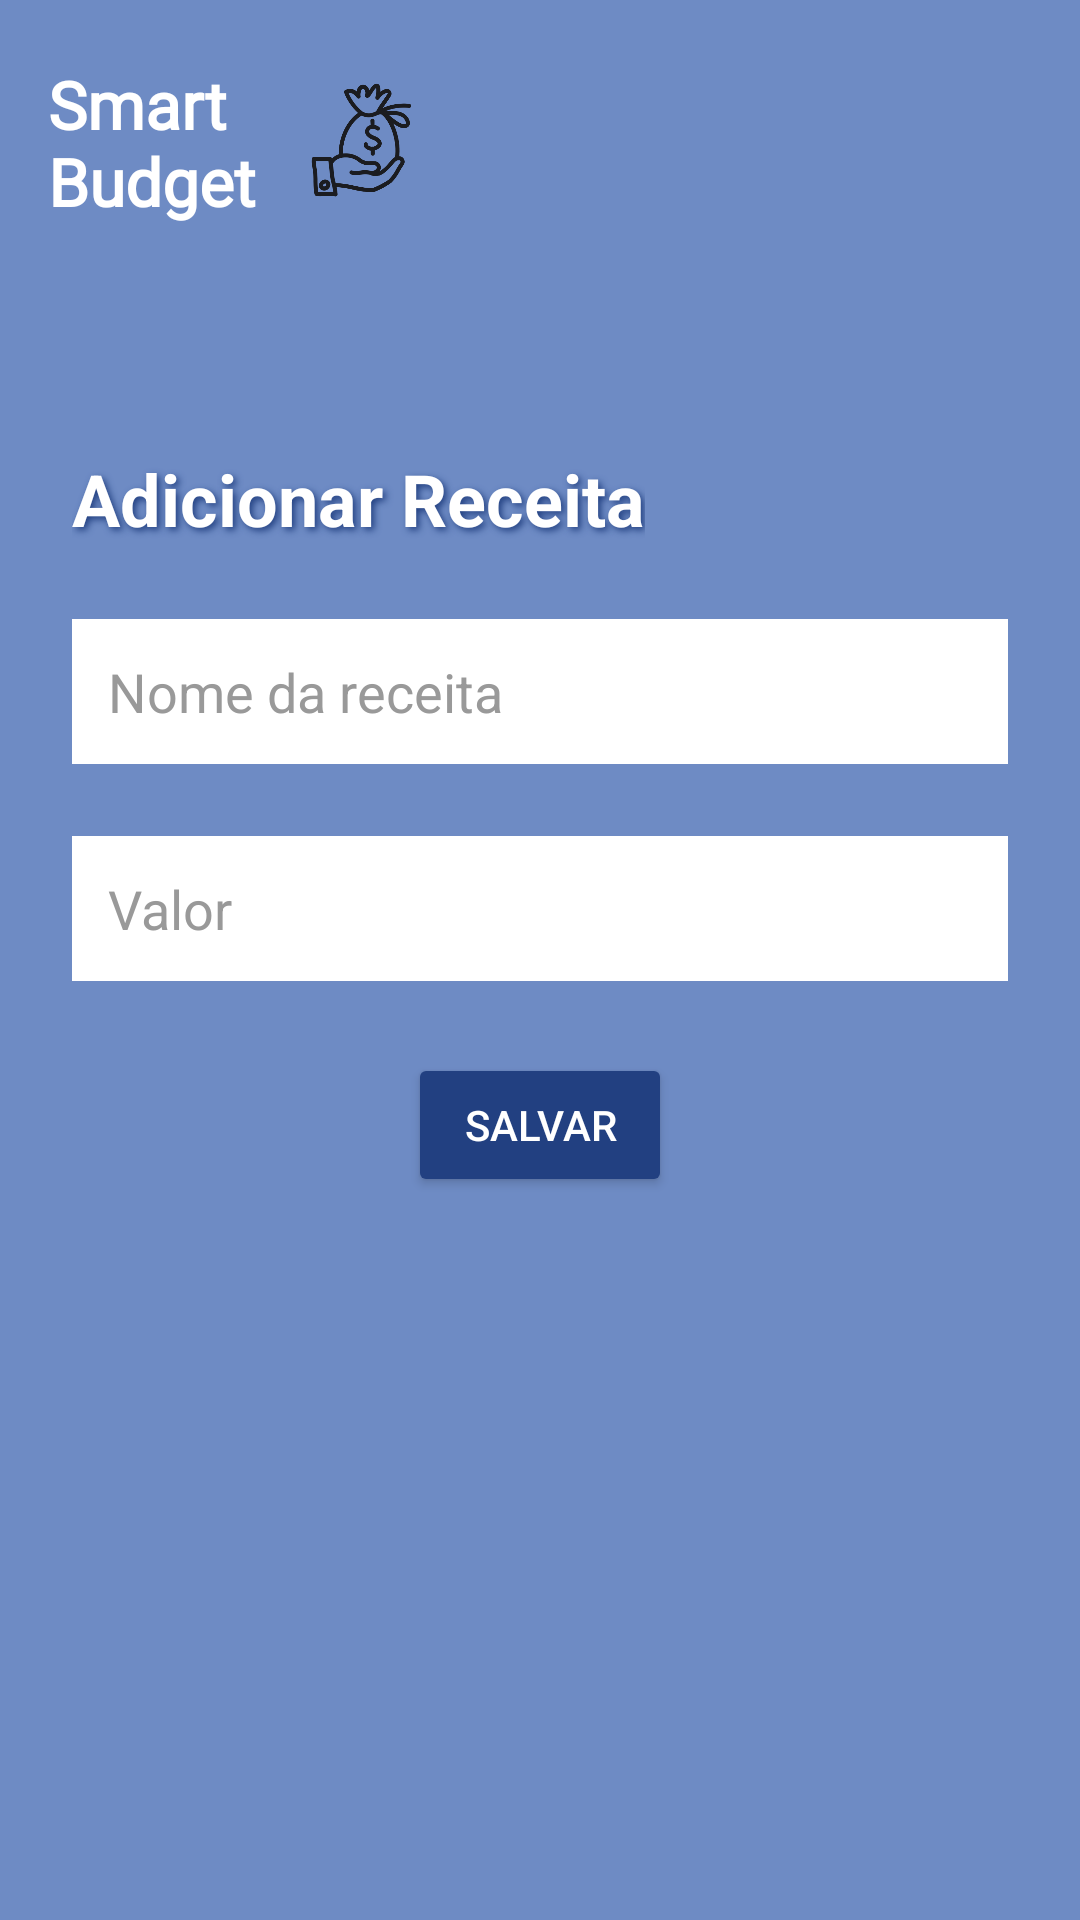

Layout XML and referenced resources for this Android screen:
<!-- AndroidManifest.xml: application theme Theme.SmartBudget -->
<!-- res/layout/activity_adicionarreceita.xml -->
<?xml version="1.0" encoding="utf-8"?>

<androidx.constraintlayout.widget.ConstraintLayout
    xmlns:android="http://schemas.android.com/apk/res/android"
    xmlns:app="http://schemas.android.com/apk/res-auto"
    android:layout_width="match_parent"
    android:layout_height="match_parent"
    android:background="#6E8BC4">

    
    <LinearLayout
        android:id="@+id/headerLayout"
        android:layout_width="wrap_content"
        android:layout_height="wrap_content"
        android:orientation="horizontal"
        android:layout_marginTop="20dp"
        android:layout_marginStart="16dp"
        app:layout_constraintTop_toTopOf="parent"
        app:layout_constraintStart_toStartOf="parent">

        <TextView
            android:id="@+id/logoText"
            android:layout_width="wrap_content"
            android:layout_height="wrap_content"
            android:text="@string/app_name"
            android:fontFamily="@font/kavoon_regular"
            android:textSize="22sp"
            android:textStyle="bold"
            android:textColor="#FFFFFF" />

        <ImageView
            android:id="@+id/userIcon"
            android:layout_width="56dp"
            android:layout_height="56dp"
            android:src="@drawable/money_savings_save_icon_179034"
            android:layout_marginStart="8dp" />
    </LinearLayout>

    <TextView
        android:id="@+id/tituloAdicionar"
        android:layout_width="wrap_content"
        android:layout_height="wrap_content"
        android:text="Adicionar Receita"
        android:textSize="24sp"
        android:textStyle="bold"
        android:shadowColor="#224081"
        android:shadowDx="3"
        android:shadowDy="3"
        android:shadowRadius="6"
        android:textColor="@android:color/white"
        app:layout_constraintTop_toTopOf="parent"
        app:layout_constraintStart_toStartOf="parent"
        android:layout_marginTop="150dp"
        android:layout_marginLeft="24dp"/>

    <LinearLayout
        android:id="@+id/layoutNomeReceita"
        android:layout_width="0dp"
        android:layout_height="wrap_content"
        android:orientation="vertical"
        android:layout_margin="24dp"
        android:background="#fff"
        app:layout_constraintTop_toBottomOf="@id/tituloAdicionar"
        app:layout_constraintStart_toStartOf="parent"
        app:layout_constraintEnd_toEndOf="parent">

        <EditText
            android:id="@+id/inputNomeReceita"
            android:layout_width="match_parent"
            android:layout_height="wrap_content"
            android:hint="Nome da receita"
            android:textColor="#000"
            android:inputType="text"
            android:textColorHint="#999"
            android:background="@android:color/transparent"
            android:padding="12dp"/>
    </LinearLayout>

    <LinearLayout
        android:id="@+id/layoutValorReceita"
        android:layout_width="0dp"
        android:layout_height="wrap_content"
        android:orientation="vertical"
        android:layout_margin="24dp"
        android:background="#fff"
        app:layout_constraintTop_toBottomOf="@id/layoutNomeReceita"
        app:layout_constraintStart_toStartOf="parent"
        app:layout_constraintEnd_toEndOf="parent">

        <EditText
            android:id="@+id/inputValorReceita"
            android:layout_width="match_parent"
            android:layout_height="wrap_content"
            android:hint="Valor"
            android:textColorHint="#999"
            android:textColor="#000"
            android:inputType="numberDecimal"
            android:padding="12dp"
            android:background="@android:color/transparent"
            android:layout_marginTop="0dp"/>
    </LinearLayout>


    <Button
        android:id="@+id/btnSalvarReceita"
        android:layout_width="wrap_content"
        android:layout_height="wrap_content"
        android:text="Salvar"
        android:textColor="#fff"
        app:layout_constraintTop_toBottomOf="@id/layoutValorReceita"
        app:layout_constraintStart_toStartOf="parent"
        app:layout_constraintEnd_toEndOf="parent"
        android:backgroundTint="#224081"
        android:layout_marginTop="24dp"/>
</androidx.constraintlayout.widget.ConstraintLayout>
<!-- resources referenced by this layout -->
<resources>
  <!-- drawable money_savings_save_icon_179034: webp bitmap (drawable, 9638 bytes) -->
  <string name="app_name">Smart\nBudget</string>
  <style name="Theme.SmartBudget" parent="Theme.MaterialComponents.DayNight.NoActionBar">
          <item name="windowActionBar">false</item>
          <item name="windowNoTitle">true</item>
          
          <item name="colorPrimary">@color/purple_500</item>
          <item name="colorPrimaryVariant">@color/purple_700</item>
          <item name="colorOnPrimary">@color/white</item>
          
          <item name="colorSecondary">@color/teal_200</item>
          <item name="colorSecondaryVariant">@color/teal_700</item>
          <item name="colorOnSecondary">@color/black</item>
          
          <item name="android:statusBarColor">?attr/colorPrimaryVariant</item>
          
  
      </style>
  <!-- not gathered from this repository: default colours our renderer supplied (Android Studio template values) -->
  <color name="purple_500">#FF6200EE</color>
  <color name="purple_700">#FF3700B3</color>
  <color name="teal_200">#FF03DAC5</color>
  <color name="teal_700">#FF018786</color>
  <color name="black">#FF000000</color>
  <color name="white">#FFFFFFFF</color>
</resources>
